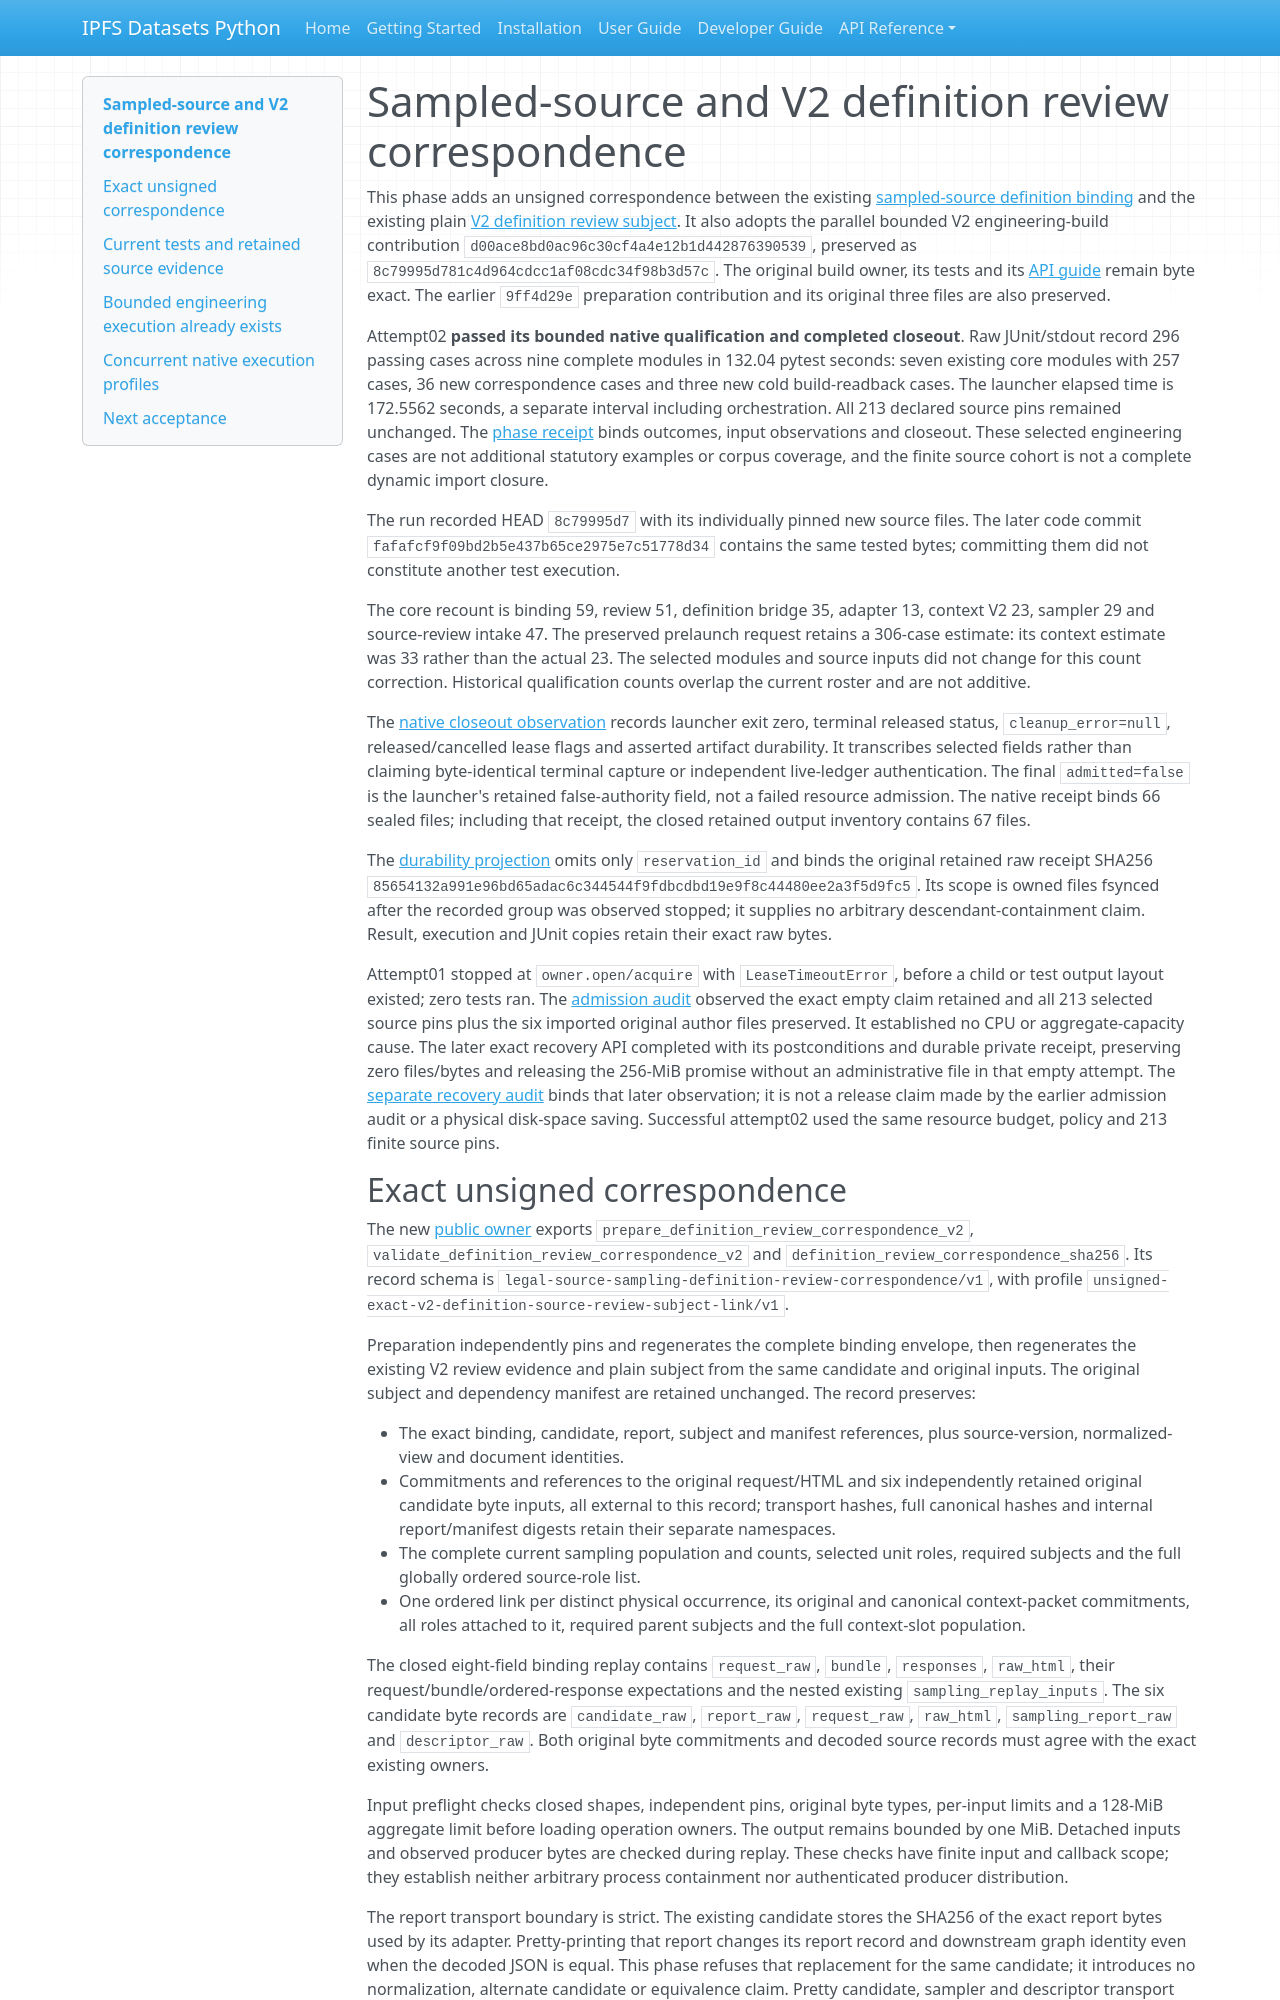

repository: endomorphosis/ipfs_datasets_py · page: autoencoders/legal_source_definition_review_correspondence_integration_20261015/index.html · generator: mkdocs

# Sampled-source and V2 definition review correspondence

This phase adds an unsigned correspondence between the existing
[sampled-source definition binding](legal_source_sampling_definition_binding_v2.md)
and the existing plain [V2 definition review subject](corpus_definition_review_v2.md).
It also adopts the parallel bounded V2 engineering-build contribution
`d00ace8bd0ac96c30cf4a4e12b1d442876390539`, preserved as
`8c79995d781c4d964cdcc1af08cdc34f98b3d57c`. The original build owner, its tests
and its [API guide](legal_corpus_definition_use_build_v2.md) remain byte exact.
The earlier `9ff4d29e` preparation contribution and its original three files
are also preserved.

Attempt02 **passed its bounded native qualification and completed closeout**.
Raw JUnit/stdout record 296 passing cases across nine complete modules in
132.04 pytest seconds: seven existing core modules with 257 cases, 36 new
correspondence cases and three new cold build-readback cases. The launcher
elapsed time is 172.5562 seconds, a separate interval including orchestration.
All 213 declared source pins remained unchanged. The
[phase receipt](evidence/legal-ir-source-review-correspondence-20261015/receipt.json)
binds outcomes, input observations and closeout. These selected engineering
cases are not additional statutory examples or corpus coverage, and the finite
source cohort is not a complete dynamic import closure.

The run recorded HEAD `8c79995d7` with its individually pinned new source files.
The later code commit `fafafcf9f09bd2b5e437b65ce2975e7c51778d34` contains the
same tested bytes; committing them did not constitute another test execution.

The core recount is binding 59, review 51, definition bridge 35, adapter 13,
context V2 23, sampler 29 and source-review intake 47. The preserved prelaunch
request retains a 306-case estimate: its context estimate was 33 rather than
the actual 23. The selected modules and source inputs did not change for this
count correction. Historical qualification counts overlap the current roster
and are not additive.

The [native closeout observation](evidence/legal-ir-source-review-correspondence-20261015/native-closeout-observation.json)
records launcher exit zero, terminal released status, `cleanup_error=null`,
released/cancelled lease flags and asserted artifact durability. It transcribes
selected fields rather than claiming byte-identical terminal capture or
independent live-ledger authentication. The final `admitted=false` is the
launcher's retained false-authority field, not a failed resource admission.
The native receipt binds 66 sealed files; including that receipt, the closed
retained output inventory contains 67 files.

The [durability projection](evidence/legal-ir-source-review-correspondence-20261015/attempt02-durability-projection.json)
omits only `reservation_id` and binds the original retained raw receipt SHA256
`85654132a991e96bd65adac6c344544f9fdbcdbd19e9f8c44480ee2a3f5d9fc5`.
Its scope is owned files fsynced after the recorded group was observed stopped;
it supplies no arbitrary descendant-containment claim. Result, execution and
JUnit copies retain their exact raw bytes.

Attempt01 stopped at `owner.open/acquire` with `LeaseTimeoutError`, before a
child or test output layout existed; zero tests ran. The
[admission audit](evidence/legal-ir-source-review-correspondence-20261015/admission-refusal-01-audit.json)
observed the exact empty claim retained and all 213 selected source pins plus
the six imported original author files preserved. It established no CPU or
aggregate-capacity cause. The later exact recovery API completed with its
postconditions and durable private receipt, preserving zero files/bytes and
releasing the 256-MiB promise without an administrative file in that empty
attempt. The [separate recovery audit](evidence/legal-ir-source-review-correspondence-20261015/recovery-admission-01-audit.json)
binds that later observation; it is not a release claim made by the earlier
admission audit or a physical disk-space saving. Successful attempt02 used the
same resource budget, policy and 213 finite source pins.
